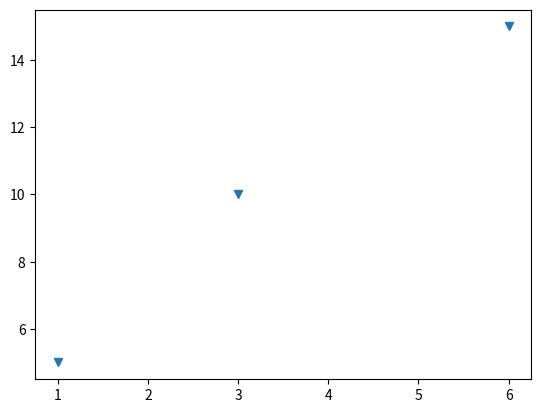

Here is the Python script that generated this plot:
""" MatplotLib:- For ploting different types of graphs ,first install matplotlib module as follows
--->Matplotlib is an exteranal module we need to install by using pip
--->Install external module ------>pip install matplotlib
--->Also install pandas module --->pip install pandas
--->It install-->i)python-dateutil,ii)numpy,iii)pytz etc...
"""
##Graphs

import matplotlib.pyplot as plt   #matplotlib--->package, pyplot-->module ,plot()--->function

# plt.plot([1,3,6],[5,10,15])  # Normal 
# plt.plot([1,3,6],[5,10,15],"--")   ## doted lines like ---
# plt.plot([1,3,6],[5,10,15],"--")
# plt.plot([1,3,6],[5,10,15],"-")
plt.plot([1,3,6],[5,10,15],"v")
# plt.plot([1,3,6],[5,10,15],"_")
# plt.plot([1,3,6],[5,9,15],"*",color="red")
plt.show()



'''
Instead of the linear graph, the values can be displayed discretely by adding a format string to the plot() function. Following formatting characters can be used.

Sr.No.	Character & Description
1	
'-'    Solid line style

2	
'--'   Dashed line style

3	
'-.'  Dash-dot line style

4	
':'   Dotted line style

5	
'.'   Point marker

6	
','  Pixel marker

7	
'o'  Circle marker

8	
'v'  Triangle_down marker

9	
'^'  Triangle_up marker

10	
'<'  Triangle_left marker

11	
'>'  Triangle_right marker

12	
'1'  Tri_down marker

13	
'2'  Tri_up marker

14	
'3'  Tri_left marker

15	
'4'  Tri_right marker

16	
's'  Square marker

17	
'p'  Pentagon marker

18	
'*'  Star marker

19	
'h'  Hexagon1 marker

20	
'H'  Hexagon2 marker

21	
'+'  Plus marker

22	
'x'  X marker

23	
'D'  Diamond marker

24	
'd'  Thin_diamond marker

25	
'|'  Vline marker

26	
'_'  Hline marker

The following color abbreviations are also defined.

Character	Color
'b'	Blue
'g'	Green
'r'	Red
'c'	Cyan
'm'	Magenta
'y'	Yellow
'k'	Black
'w'	White '''